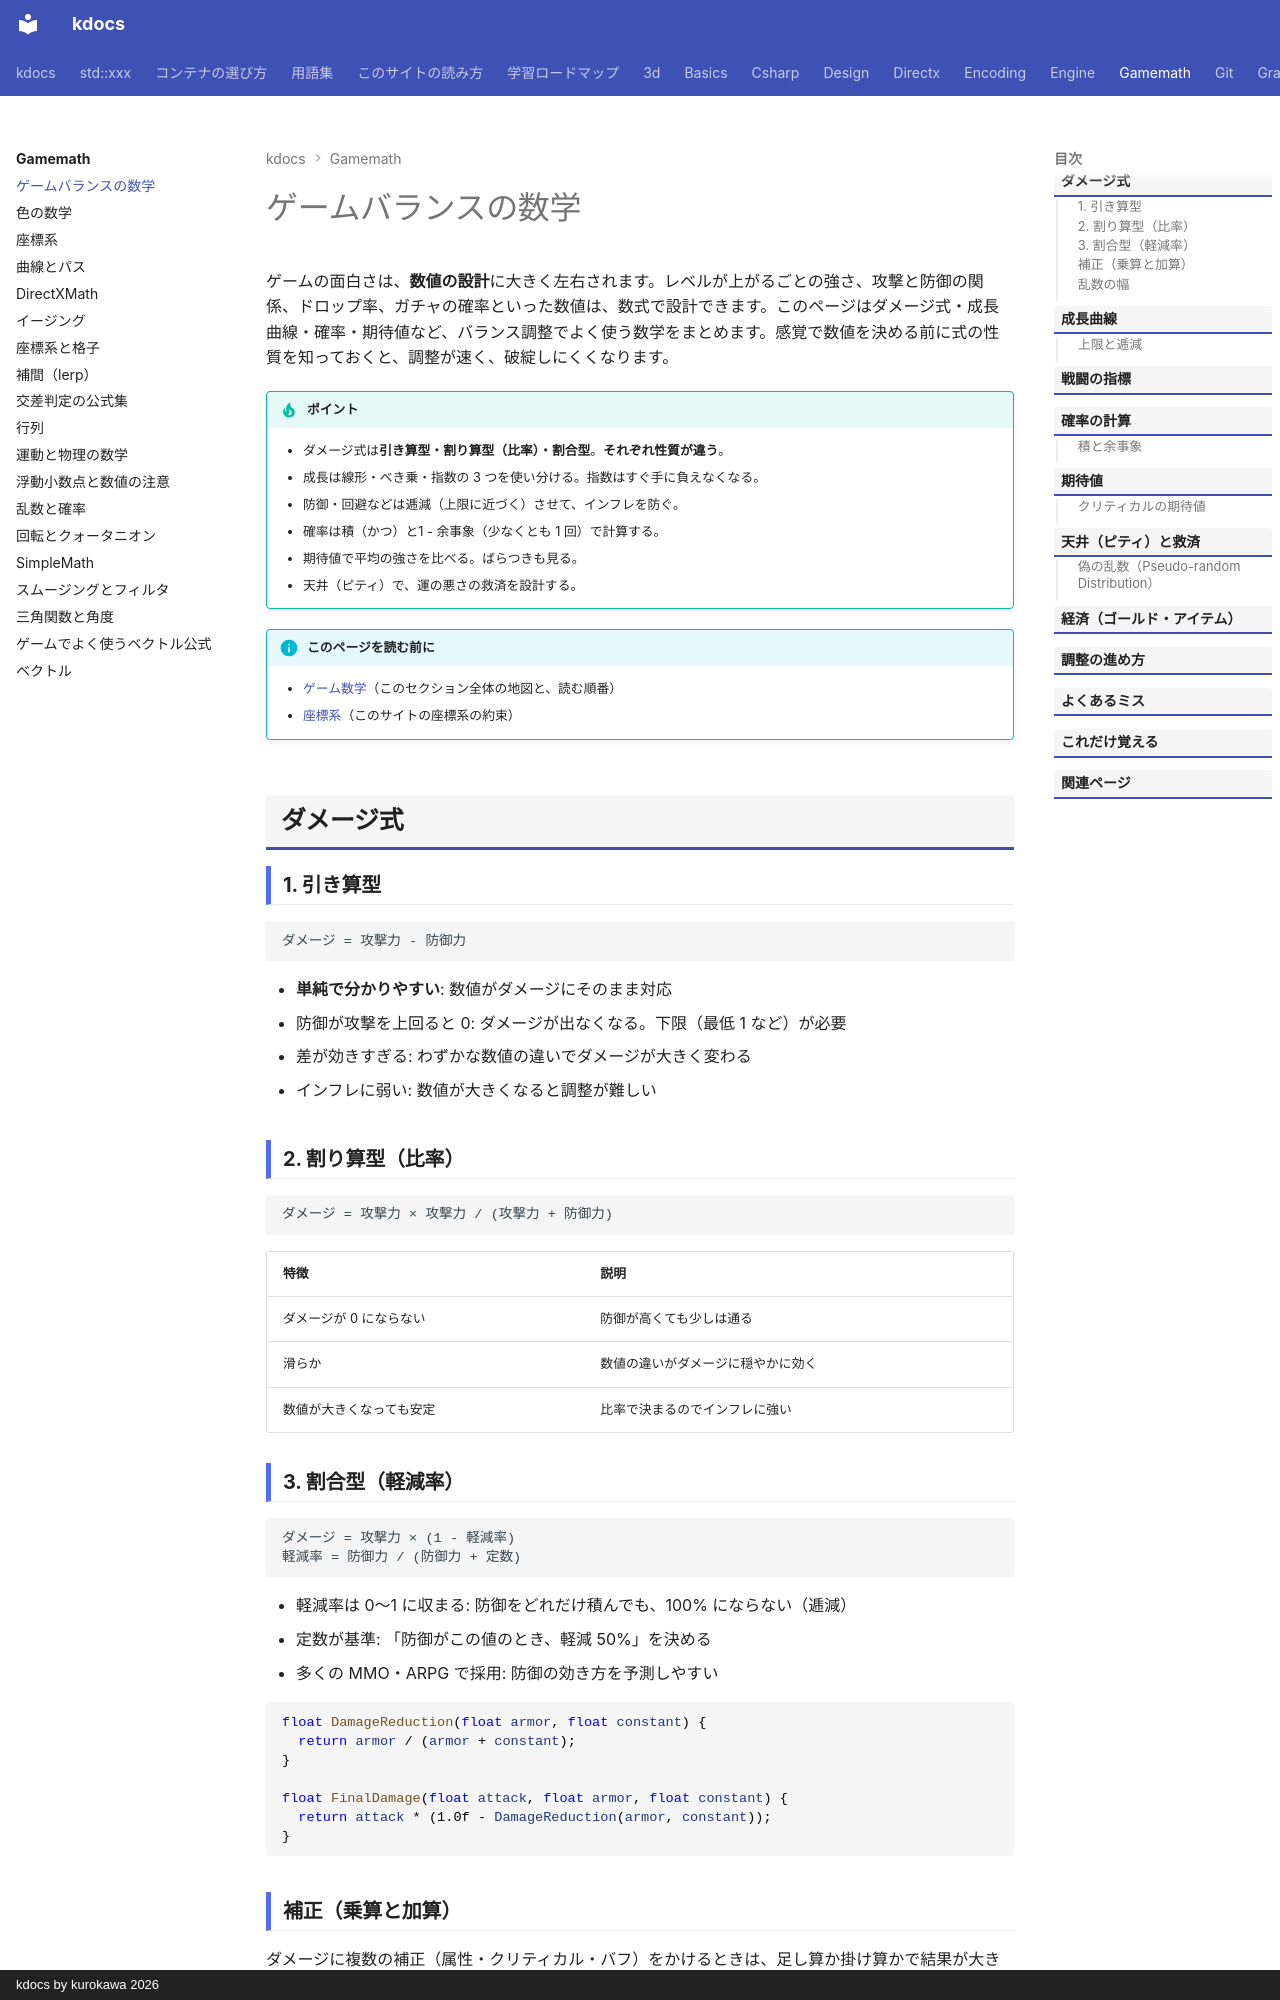

repository: qwzxdf/kdocs · page: gamemath/balance/index.html · generator: mkdocs · copyright: kdocs by kurokawa 2026

---
title: ゲームバランスの数学
tags:
  - ゲーム数学
---

# ゲームバランスの数学

ゲームの面白さは、**数値の設計**に大きく左右されます。レベルが上がるごとの強さ、攻撃と防御の関係、ドロップ率、ガチャの確率といった数値は、数式で設計できます。このページはダメージ式・成長曲線・確率・期待値など、バランス調整でよく使う数学をまとめます。感覚で数値を決める前に式の性質を知っておくと、調整が速く、破綻しにくくなります。

!!! tip "ポイント"
    - ダメージ式は<strong>引き算型・割り算型（比率）・割合型</strong>。<strong>それぞれ性質が違う</strong>。
    - 成長は線形・べき乗・指数の 3 つを使い分ける。指数はすぐ手に負えなくなる。
    - 防御・回避などは逓減（上限に近づく）させて、インフレを防ぐ。
    - 確率は積（かつ）と1 - 余事象（少なくとも 1 回）で計算する。
    - 期待値で平均の強さを比べる。ばらつきも見る。
    - 天井（ピティ）で、運の悪さの救済を設計する。

!!! info "このページを読む前に"
    - [ゲーム数学](index.md)（このセクション全体の地図と、読む順番）
    - [座標系](coordinate-systems.md)（このサイトの座標系の約束）

## ダメージ式

### 1. 引き算型

```text
ダメージ = 攻撃力 - 防御力
```

- **単純で分かりやすい**: 数値がダメージにそのまま対応
- 防御が攻撃を上回ると 0: ダメージが出なくなる。下限（最低 1 など）が必要
- 差が効きすぎる: わずかな数値の違いでダメージが大きく変わる
- インフレに弱い: 数値が大きくなると調整が難しい

### 2. 割り算型（比率）

```text
ダメージ = 攻撃力 × 攻撃力 / (攻撃力 + 防御力)
```

| 特徴 | 説明 |
| --- | --- |
| ダメージが 0 にならない | 防御が高くても少しは通る |
| 滑らか | 数値の違いがダメージに穏やかに効く |
| 数値が大きくなっても安定 | 比率で決まるのでインフレに強い |

### 3. 割合型（軽減率）

```text
ダメージ = 攻撃力 × (1 - 軽減率)
軽減率 = 防御力 / (防御力 + 定数)
```

- 軽減率は 0〜1 に収まる: 防御をどれだけ積んでも、100% にならない（逓減）
- 定数が基準: 「防御がこの値のとき、軽減 50%」を決める
- 多くの MMO・ARPG で採用: 防御の効き方を予測しやすい

```cpp
float DamageReduction(float armor, float constant) {
  return armor / (armor + constant);
}

float FinalDamage(float attack, float armor, float constant) {
  return attack * (1.0f - DamageReduction(armor, constant));
}
```

### 補正（乗算と加算）

ダメージに複数の補正（属性・クリティカル・バフ）をかけるときは、足し算か掛け算かで結果が大きく変わります。

| 方式 | 計算 | 特徴 |
| --- | --- | --- |
| 加算 | `基礎 × (1 + 補正A + 補正B)` | +50% と +50% で、2 倍 |
| 乗算 | `基礎 × (1 + 補正A) × (1 + 補正B)` | +50% と +50% で、2.25 倍。積み重ねで爆発 |
| 混在 | 同じ種類は加算、別の種類は乗算 | 多くのゲームで採用（バランスが取りやすい） |

乗算を多く重ねるとビルドによって極端に強くなります。加算の枠をまとめ、乗算は少数に絞ると調整しやすくなります。

### 乱数の幅

- 一様な幅: ダメージを ±10% の範囲で、一様に
- 正規分布: 平均付近が多く、極端な値は少ない
- クリティカル: 確率で倍率をかける（例：20% で 1.5 倍）

## 成長曲線

**レベルが上がるにつれ**、必要な経験値やステータスがどう増えるかを決める式です。

| 種類 | 式 | 特徴 | 使いどころ |
| --- | --- | --- | --- |
| 線形 | `a + b × L` | 一定ずつ増える。単調で予測しやすい | ステータスの伸び・単純な成長 |
| べき乗（多項式） | `a × L^p` | 増え方がだんだん加速。p = 2 や 3 が多い | 必要経験値 |
| 指数 | `a × b^L` | 倍々で増える。すぐ巨大になる | ロングランのインフレ（放置ゲーム） |
| 対数 | `a × log(L)` | 増え方が鈍る。頭打ち | 後半の伸びを抑えたいもの |
| S 字（ロジスティック） | `K / (1 + e^(-r(L - L0)))` | 序盤はゆっくり、中盤は急、終盤は頭打ち | 習熟度・人口 |

```cpp
int ExpToNextLevel(int level) {
  return static_cast<int>(100.0f * std::pow(static_cast<float>(level), 1.8f));
}
```

- 指数 `b` の選び方: 1.05〜1.15 でも、数十レベルで大きく開く。レベルの上限を決めて確認する
- 表で作る: 式で作り、表にして、手で微調整する（調整データとして管理）
- 体感の確認: 「何分で 1 レベル上がるか」を各レベルで見積もる
- ステータスと必要量のバランス: ステータスの伸びと敵の強さの伸びを同じ形にすると、体感が揃う
